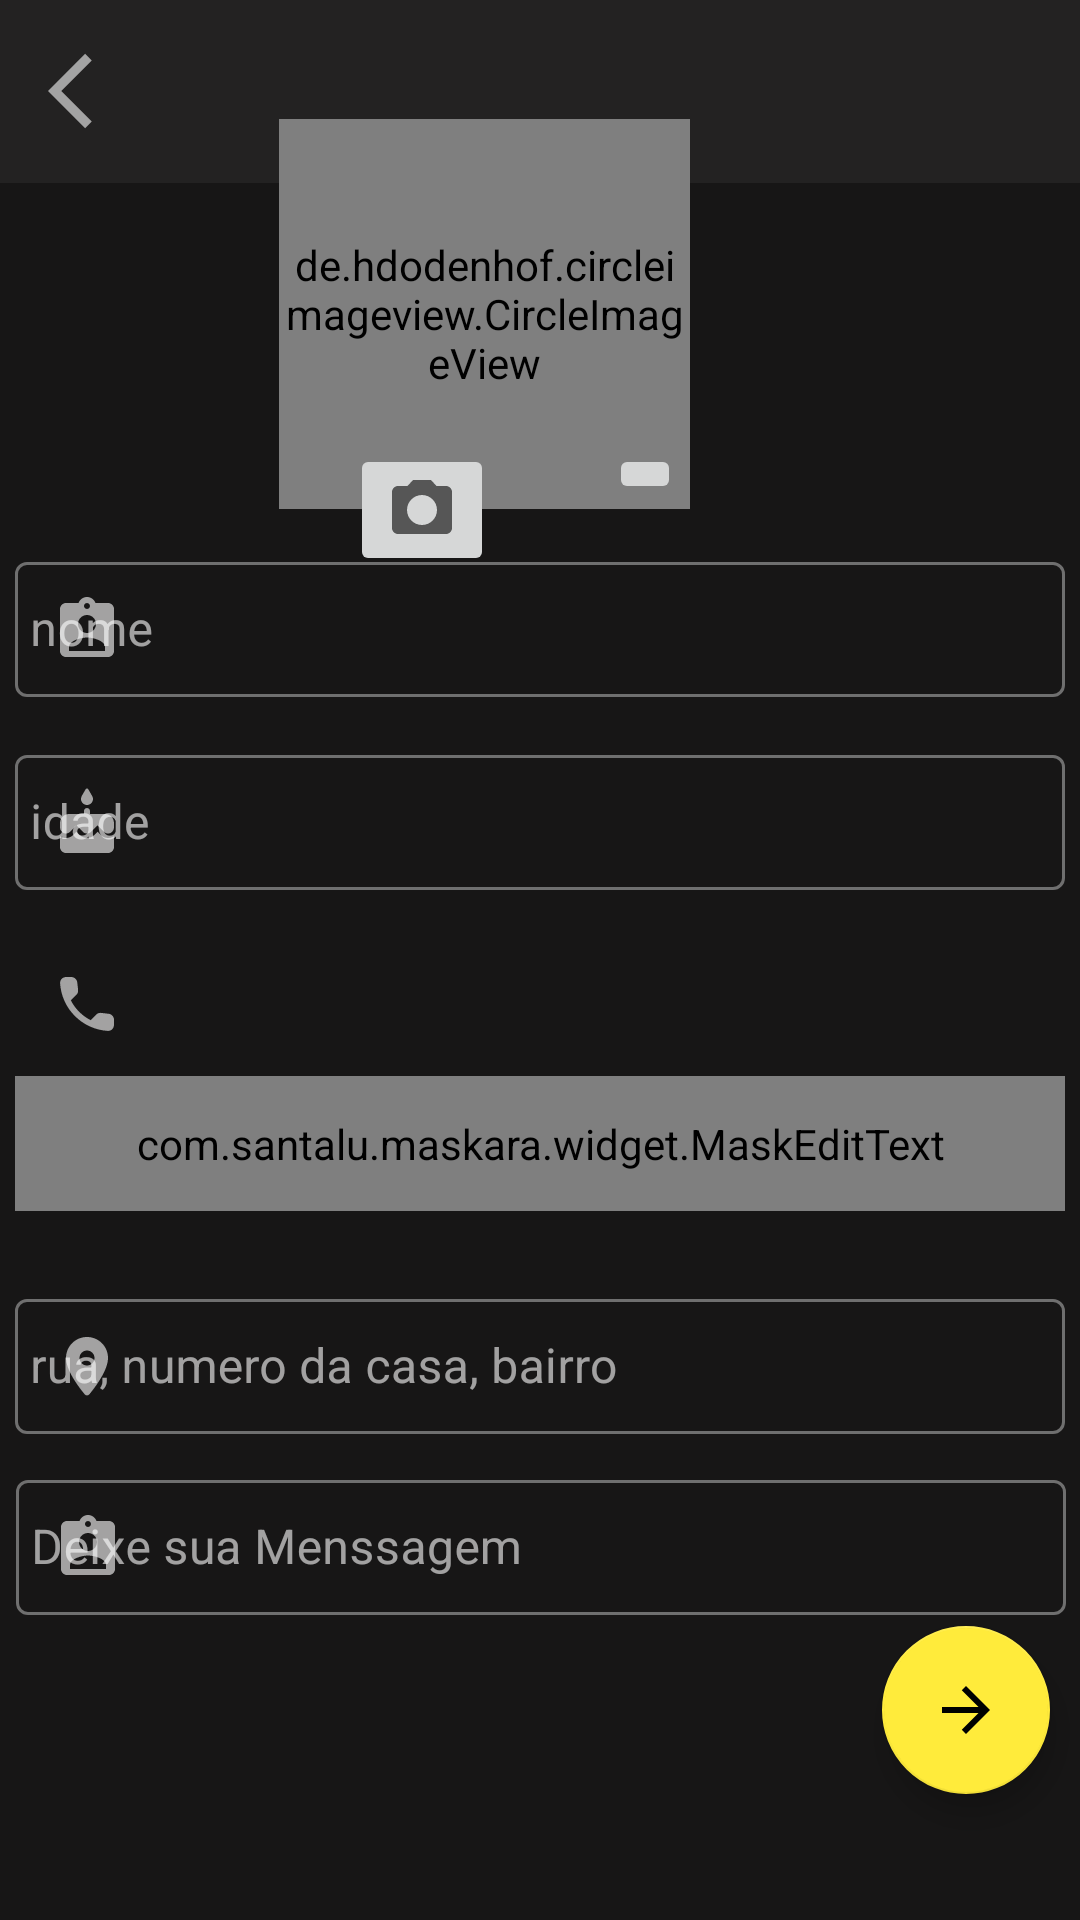

This screen was rendered from an Android layout file. Write that file and the resources it references.
<!-- AndroidManifest.xml: application theme Theme.FPM -->
<!-- res/layout/cadastro_prestador.xml -->
<?xml version="1.0" encoding="utf-8"?>
<androidx.constraintlayout.widget.ConstraintLayout xmlns:android="http://schemas.android.com/apk/res/android"
    xmlns:app="http://schemas.android.com/apk/res-auto"
    xmlns:tools="http://schemas.android.com/tools"
    android:layout_width="match_parent"
    android:layout_height="match_parent"
    android:background="@color/primeirofundopreto"
    android:orientation="vertical"
    tools:context=".activity.CadastroActivity">

    <include
        android:id="@+id/include"
        layout="@layout/toolbar" />

    <de.hdodenhof.circleimageview.CircleImageView
        android:id="@+id/imagePerfil"
        android:layout_width="137dp"
        android:layout_height="130dp"
        android:layout_marginVertical="30dp"
        android:layout_marginTop="8dp"
        android:layout_marginEnd="130dp"
        android:layout_marginRight="130dp"
        android:layout_marginBottom="8dp"
        android:layout_weight="2"
        android:background="@color/primeirofundopreto"
        android:src="@drawable/imagem_fotouser"
        app:civ_border_color="@color/primeirofundopreto"
        app:civ_border_width="2dp"
        app:layout_constraintBottom_toTopOf="@+id/btnGaleria"
        app:layout_constraintEnd_toEndOf="parent"
        app:layout_constraintTop_toBottomOf="@+id/include" />
    <com.google.android.material.textfield.TextInputLayout
        android:id="@+id/editNomeLayout"
        android:layout_width="wrap_content"
        android:layout_height="wrap_content"
        android:theme="@style/ThemeOverlay.MaterialComponents.Dark"
        style="@style/Widget.MaterialComponents.TextInputLayout.OutlinedBox"
        app:layout_constraintEnd_toEndOf="parent"
        app:layout_constraintStart_toStartOf="parent"
        app:layout_constraintTop_toBottomOf="@+id/btnGaleria"
        android:layout_marginStart="8dp"
        android:layout_marginLeft="8dp"
        android:layout_marginTop="14dp"
        android:layout_marginEnd="8dp"
        android:layout_marginRight="8dp"
        app:startIconDrawable="@drawable/icone_nome_prancheta"
        >

        <com.google.android.material.textfield.TextInputEditText
            android:id="@+id/editNome"
            android:layout_width="350dp"
            android:layout_height="45dp"
            android:ems="10"
            android:hint="nome"
            android:inputType="textPersonName"
            android:padding="5dp"
            android:textColor="@color/color_text"
            android:textColorHint="@color/color_hint" />
    </com.google.android.material.textfield.TextInputLayout>

    <com.google.android.material.textfield.TextInputLayout
        android:theme="@style/ThemeOverlay.MaterialComponents.Dark"
        style="@style/Widget.MaterialComponents.TextInputLayout.OutlinedBox"
        android:id="@+id/editDataLayout"
        android:layout_width="wrap_content"
        android:layout_height="wrap_content"
        app:layout_constraintEnd_toEndOf="@+id/editNomeLayout"
        app:layout_constraintStart_toStartOf="@+id/editNomeLayout"
        app:layout_constraintTop_toBottomOf="@+id/editNomeLayout"
        android:layout_marginTop="14dp"
        app:startIconDrawable="@drawable/icone_bolo"


        >
        <com.google.android.material.textfield.TextInputEditText
            android:id="@+id/editData"
            android:layout_width="350dp"
            android:layout_height="45dp"
            android:ems="10"
            android:hint="idade"
            android:inputType="number"
            android:padding="5dp"
            android:textColor="@color/color_text"
            android:textColorHint="@color/color_hint"
            />

    </com.google.android.material.textfield.TextInputLayout>

    <com.google.android.material.textfield.TextInputLayout
        android:theme="@style/ThemeOverlay.MaterialComponents.Dark"
        style="@style/Widget.MaterialComponents.TextInputLayout.OutlinedBox"
        android:id="@+id/editFoneLayout"
        android:layout_width="wrap_content"
        android:layout_height="wrap_content"
        android:layout_marginTop="14dp"
        app:startIconDrawable="@drawable/icone_phone"
        app:layout_constraintEnd_toEndOf="@+id/editDataLayout"
        app:layout_constraintStart_toStartOf="@+id/editDataLayout"
        app:layout_constraintTop_toBottomOf="@+id/editDataLayout"
        >

        <com.santalu.maskara.widget.MaskEditText
            android:id="@+id/editFone"
            android:layout_width="350dp"
            android:layout_height="45dp"
            android:ems="10"
            android:hint="número de telefone"
            android:inputType="date"
            android:padding="5dp"
            android:textColor="@color/color_text"
            android:textColorHint="@color/color_hint"
            app:mask="+55 (__) _____ ____"
            app:maskCharacter="_"
            app:maskStyle="completable"
            />

    </com.google.android.material.textfield.TextInputLayout>

    <com.google.android.material.textfield.TextInputLayout
        android:id="@+id/editEndLayout"
        style="@style/Widget.MaterialComponents.TextInputLayout.OutlinedBox"
        android:layout_width="wrap_content"
        android:layout_height="wrap_content"
        android:layout_marginTop="24dp"
        android:theme="@style/ThemeOverlay.MaterialComponents.Dark"
        app:layout_constraintEnd_toEndOf="@+id/editFoneLayout"
        app:layout_constraintStart_toStartOf="@+id/editFoneLayout"
        app:layout_constraintTop_toBottomOf="@+id/editFoneLayout"
        app:startIconDrawable="@drawable/icone_localizacao">

        <com.google.android.material.textfield.TextInputEditText
            android:id="@+id/editEnd"
            android:layout_width="350dp"
            android:layout_height="45dp"
            android:ems="10"
            android:hint="rua, numero da casa, bairro"
            android:inputType="textPersonName"
            android:padding="5dp"
            android:textColor="@color/color_text"
            android:textColorHint="@color/color_hint" />

    </com.google.android.material.textfield.TextInputLayout>


    <com.google.android.material.floatingactionbutton.FloatingActionButton
        android:id="@+id/floatingActionButton"
        android:layout_width="wrap_content"
        android:layout_height="wrap_content"
        android:layout_marginTop="64dp"
        android:layout_marginEnd="14dp"
        android:layout_marginRight="10dp"
        android:clickable="true"
        android:onClick="startcadaActivity"
        app:layout_constraintEnd_toEndOf="parent"
        app:layout_constraintTop_toBottomOf="@+id/editEndLayout"
        app:srcCompat="@drawable/icone_seta_continuar"
        tools:ignore="VectorDrawableCompat" />

    <ImageButton
        android:id="@+id/btnCamera"
        android:layout_width="wrap_content"
        android:layout_height="wrap_content"
        android:layout_marginStart="128dp"
        android:layout_marginLeft="128dp"
        android:layout_marginEnd="200dp"
        android:layout_marginRight="200dp"
        android:src="@drawable/icone_camera"
        app:layout_constraintBottom_toBottomOf="@+id/btnGaleria"
        app:layout_constraintEnd_toEndOf="parent"
        app:layout_constraintHorizontal_bias="0.714"
        app:layout_constraintStart_toStartOf="parent"
        app:layout_constraintTop_toTopOf="@+id/btnGaleria"
        app:layout_constraintVertical_bias="0.0" />

    <ImageButton
        android:id="@+id/btnGaleria"
        android:layout_width="wrap_content"
        android:layout_height="wrap_content"
        android:layout_marginStart="200dp"
        android:layout_marginLeft="200dp"
        android:layout_marginEnd="128dp"
        android:layout_marginRight="128dp"
        android:layout_marginBottom="472dp"
        android:src="@drawable/icone_galeria"
        app:layout_constraintBottom_toBottomOf="parent"
        app:layout_constraintEnd_toEndOf="parent"
        app:layout_constraintHorizontal_bias="0.371"
        app:layout_constraintStart_toStartOf="parent" />

    <com.google.android.material.textfield.TextInputLayout
        android:id="@+id/editDescricaoLayout"
        style="@style/Widget.MaterialComponents.TextInputLayout.OutlinedBox"
        android:layout_width="wrap_content"
        android:layout_height="wrap_content"
        android:layout_marginStart="8dp"
        android:layout_marginTop="10dp"
        android:layout_marginEnd="8dp"
        android:theme="@style/ThemeOverlay.MaterialComponents.Dark"
        app:layout_constraintEnd_toEndOf="parent"
        app:layout_constraintHorizontal_bias="0.498"
        app:layout_constraintStart_toStartOf="parent"
        app:layout_constraintTop_toBottomOf="@+id/editEndLayout"
        app:startIconDrawable="@drawable/icone_nome_prancheta">

        <com.google.android.material.textfield.TextInputEditText
            android:id="@+id/editDescricao"
            android:layout_width="350dp"
            android:layout_height="45dp"
            android:ems="10"
            android:hint="Deixe sua Menssagem"
            android:inputType="textPersonName"
            android:padding="5dp"
            android:textColor="@color/color_text"
            android:textColorHint="@color/color_hint" />
    </com.google.android.material.textfield.TextInputLayout>


</androidx.constraintlayout.widget.ConstraintLayout>
<!-- res/layout/toolbar.xml (included above) -->
<?xml version="1.0" encoding="utf-8"?>
<FrameLayout xmlns:android="http://schemas.android.com/apk/res/android"
    android:orientation="vertical" android:layout_width="match_parent"
    android:layout_height="wrap_content">

    <androidx.appcompat.widget.Toolbar
        android:id="@+id/toolbarPrincipal"
        android:layout_width="match_parent"
        android:layout_height="61dp"
        android:background="@color/segundofundopreto"
        android:minHeight="56dp"
        android:elevation="5dp">

        <ImageButton
            android:id="@+id/sair_toolbar"
            android:layout_width="30dp"
            android:layout_height="30dp"
            android:background="@color/segundofundopreto"
            android:src="@drawable/icone_voltar"/>
    </androidx.appcompat.widget.Toolbar>


</FrameLayout>
<!-- resources referenced by this layout -->
<resources>
  <color name="color_hint">#a3a3a3</color>
  <color name="color_text">#ffffff</color>
  <color name="primeirofundopreto">#171616</color>
  <color name="segundofundopreto">#232222</color>
  <!-- drawable icone_camera (drawable) -->
  <vector xmlns:android="http://schemas.android.com/apk/res/android"
      android:width="24dp"
      android:height="24dp"
      android:viewportWidth="24"
      android:viewportHeight="24"
      android:tint="?attr/colorControlNormal">
    <path
        android:fillColor="@android:color/white"
        android:pathData="M9,2L7.17,4L4,4c-1.1,0 -2,0.9 -2,2v12c0,1.1 0.9,2 2,2h16c1.1,0 2,-0.9 2,-2L22,6c0,-1.1 -0.9,-2 -2,-2h-3.17L15,2L9,2zM12,17c-2.76,0 -5,-2.24 -5,-5s2.24,-5 5,-5 5,2.24 5,5 -2.24,5 -5,5z"/>
  </vector>
  <!-- drawable icone_localizacao (drawable) -->
  <vector xmlns:android="http://schemas.android.com/apk/res/android"
      android:width="24dp"
      android:height="24dp"
      android:viewportWidth="24"
      android:viewportHeight="24"
      android:tint="@color/colorAccent">
    <path
        android:fillColor="#A3A3A3"
        android:pathData="M12,2C8.13,2 5,5.13 5,9c0,4.17 4.42,9.92 6.24,12.11 0.4,0.48 1.13,0.48 1.53,0C14.58,18.92 19,13.17 19,9c0,-3.87 -3.13,-7 -7,-7zM12,11.5c-1.38,0 -2.5,-1.12 -2.5,-2.5s1.12,-2.5 2.5,-2.5 2.5,1.12 2.5,2.5 -1.12,2.5 -2.5,2.5z"/>
  </vector>
  <!-- drawable icone_phone (drawable) -->
  <vector xmlns:android="http://schemas.android.com/apk/res/android"
      android:width="24dp"
      android:height="24dp"
      android:viewportWidth="24"
      android:viewportHeight="24"
      android:tint="@color/colorAccent">
    <path
        android:fillColor="#A3A3A3"
        android:pathData="M19.23,15.26l-2.54,-0.29c-0.61,-0.07 -1.21,0.14 -1.64,0.57l-1.84,1.84c-2.83,-1.44 -5.15,-3.75 -6.59,-6.59l1.85,-1.85c0.43,-0.43 0.64,-1.03 0.57,-1.64l-0.29,-2.52c-0.12,-1.01 -0.97,-1.77 -1.99,-1.77H5.03c-1.13,0 -2.07,0.94 -2,2.07 0.53,8.54 7.36,15.36 15.89,15.89 1.13,0.07 2.07,-0.87 2.07,-2v-1.73c0.01,-1.01 -0.75,-1.86 -1.76,-1.98z"/>
  </vector>
  <!-- drawable icone_seta_continuar (drawable) -->
  <vector xmlns:android="http://schemas.android.com/apk/res/android"
      android:width="100dp"
      android:height="100dp"
      android:viewportWidth="24"
      android:viewportHeight="24"
      android:tint="?attr/colorControlNormal">
    <path
        android:fillColor="@android:color/white"
        android:pathData="M12,4l-1.41,1.41L16.17,11H4v2h12.17l-5.58,5.59L12,20l8,-8z"/>
  </vector>
  <!-- drawable icone_voltar (drawable) -->
  <vector android:height="30dp" android:tint="#A3A3A3"
      android:viewportHeight="24" android:viewportWidth="24"
      android:width="30dp" xmlns:android="http://schemas.android.com/apk/res/android">
      <path android:fillColor="@android:color/white" android:pathData="M11.67,3.87L9.9,2.1 0,12l9.9,9.9 1.77,-1.77L3.54,12z"/>
  </vector>
  <style name="Theme.FPM" parent="Theme.MaterialComponents.DayNight.NoActionBar">
          
          <item name="colorPrimary">@color/colorPrimary</item>
          <item name="colorPrimaryDark">@color/colorPrimaryDark</item>
          <item name="colorAccent">@color/colorAccent</item>
          
          <item name="colorSecondary">@color/teal_200</item>
          <item name="colorSecondaryVariant">@color/teal_700</item>
          <item name="colorOnSecondary">@color/black</item>
          
          <item name="android:statusBarColor" tools:targetApi="l">@color/primeirofundopreto</item>
          
      </style>
  <color name="colorAccent">#CFCFCF</color>
  <color name="colorPrimary">#FFEB3B</color>
  <color name="colorPrimaryDark">#000000</color>
  <color name="teal_200">#FFEB3B</color>
  <color name="teal_700">#FF018786</color>
  <color name="black">#FF000000</color>
</resources>
